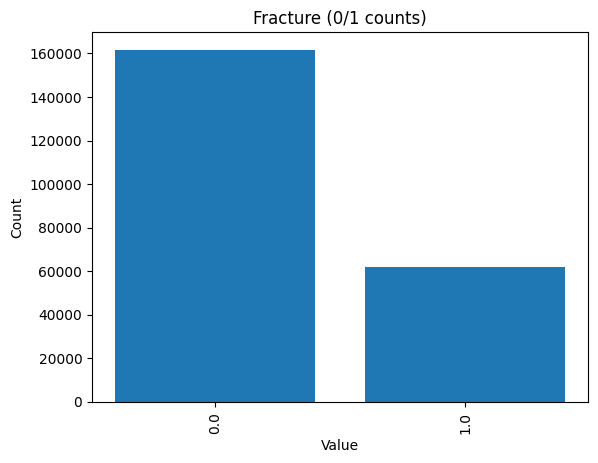

Values plotted in this chart, from the file beside it:
Fracture, count
0.0, 161724
1.0, 61690
